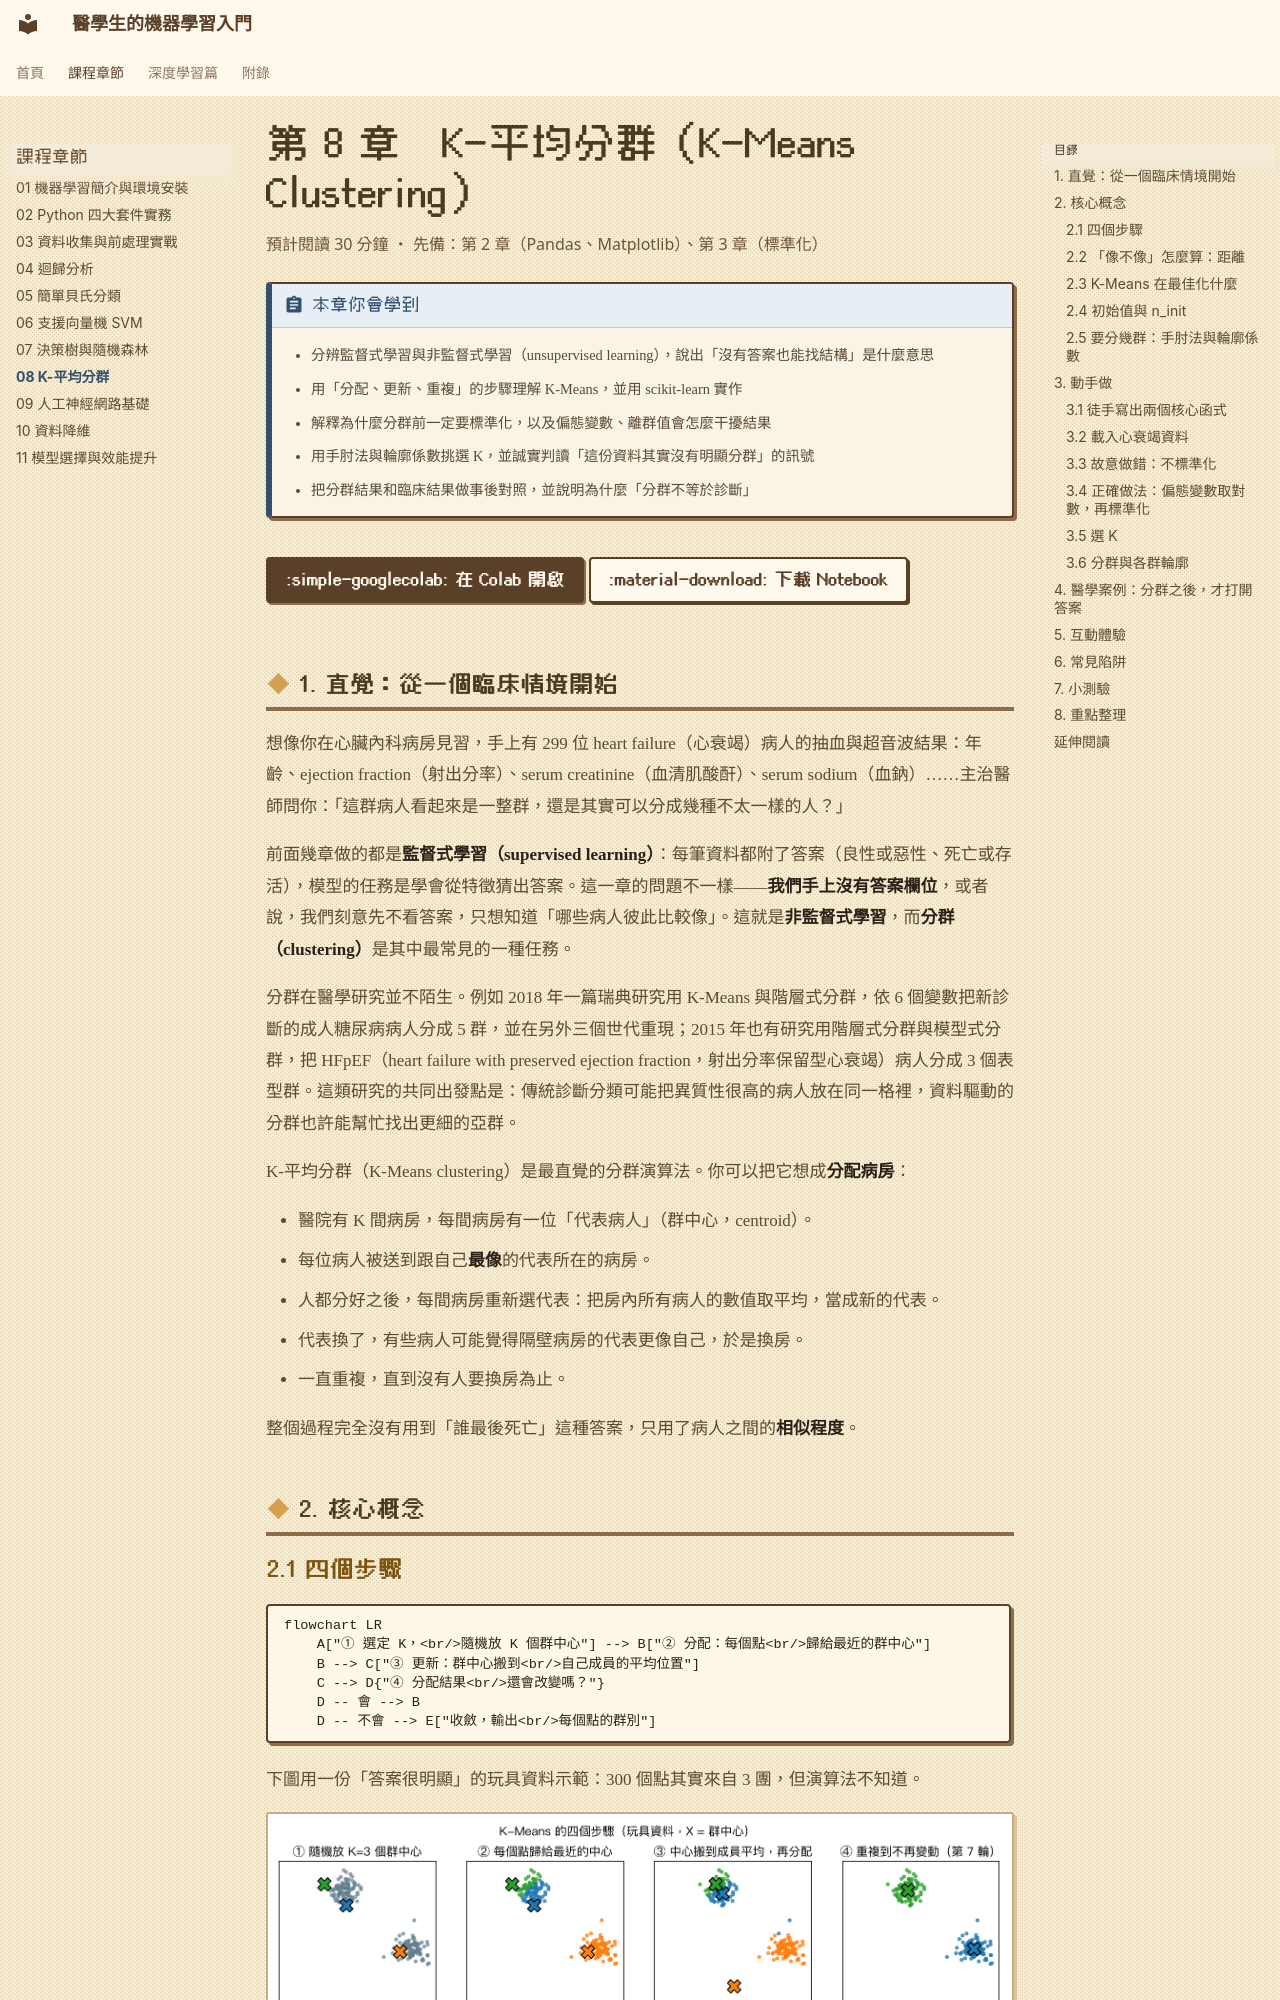

repository: fireman333/ml-for-med-students · page: chapters/08-kmeans/index.html · generator: mkdocs

# 第 8 章　K-平均分群（K-Means Clustering）

<p class="chapter-meta">預計閱讀 30 分鐘 ・ 先備：第 2 章（Pandas、Matplotlib）、第 3 章（標準化）</p>

!!! abstract "本章你會學到"
    - 分辨監督式學習與非監督式學習（unsupervised learning），說出「沒有答案也能找結構」是什麼意思
    - 用「分配、更新、重複」的步驟理解 K-Means，並用 scikit-learn 實作
    - 解釋為什麼分群前一定要標準化，以及偏態變數、離群值會怎麼干擾結果
    - 用手肘法與輪廓係數挑選 K，並誠實判讀「這份資料其實沒有明顯分群」的訊號
    - 把分群結果和臨床結果做事後對照，並說明為什麼「分群不等於診斷」

<div class="nb-links" markdown>
[:simple-googlecolab: 在 Colab 開啟](https://colab.research.google.com/github/fireman333/ml-for-med-students/blob/main/docs/notebooks/ch08_kmeans.ipynb){ .md-button .md-button--primary }
[:material-download: 下載 Notebook](../notebooks/ch08_kmeans.ipynb){ .md-button }
</div>

## 1. 直覺：從一個臨床情境開始

想像你在心臟內科病房見習，手上有 299 位 heart failure（心衰竭）病人的抽血與超音波結果：年齡、ejection fraction（射出分率）、serum creatinine（血清肌酸酐）、serum sodium（血鈉）……主治醫師問你：「這群病人看起來是一整群，還是其實可以分成幾種不太一樣的人？」

前面幾章做的都是**監督式學習（supervised learning）**：每筆資料都附了答案（良性或惡性、死亡或存活），模型的任務是學會從特徵猜出答案。這一章的問題不一樣——**我們手上沒有答案欄位**，或者說，我們刻意先不看答案，只想知道「哪些病人彼此比較像」。這就是**非監督式學習**，而**分群（clustering）**是其中最常見的一種任務。

分群在醫學研究並不陌生。例如 2018 年一篇瑞典研究用 K-Means 與階層式分群，依 6 個變數把新診斷的成人糖尿病病人分成 5 群，並在另外三個世代重現；2015 年也有研究用階層式分群與模型式分群，把 HFpEF（heart failure with preserved ejection fraction，射出分率保留型心衰竭）病人分成 3 個表型群。這類研究的共同出發點是：傳統診斷分類可能把異質性很高的病人放在同一格裡，資料驅動的分群也許能幫忙找出更細的亞群。

K-平均分群（K-Means clustering）是最直覺的分群演算法。你可以把它想成**分配病房**：

- 醫院有 K 間病房，每間病房有一位「代表病人」（群中心，centroid）。
- 每位病人被送到跟自己**最像**的代表所在的病房。
- 人都分好之後，每間病房重新選代表：把房內所有病人的數值取平均，當成新的代表。
- 代表換了，有些病人可能覺得隔壁病房的代表更像自己，於是換房。
- 一直重複，直到沒有人要換房為止。

整個過程完全沒有用到「誰最後死亡」這種答案，只用了病人之間的**相似程度**。

## 2. 核心概念
